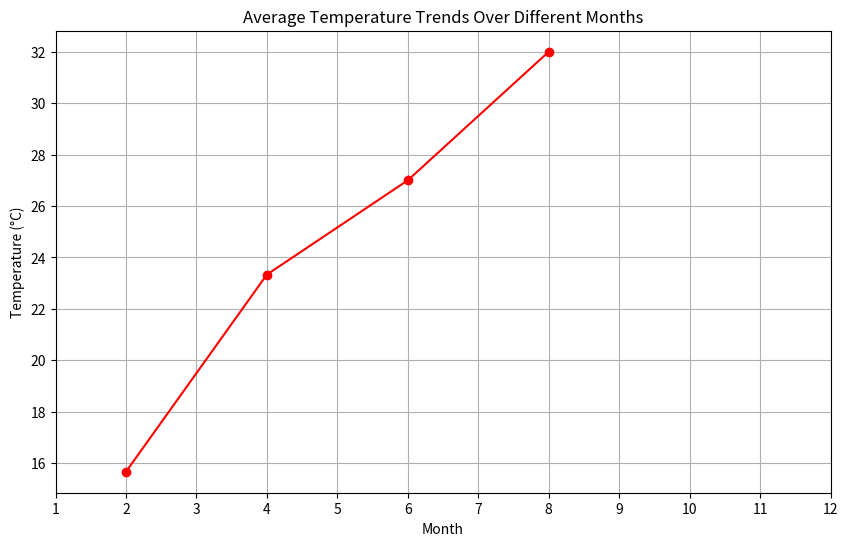
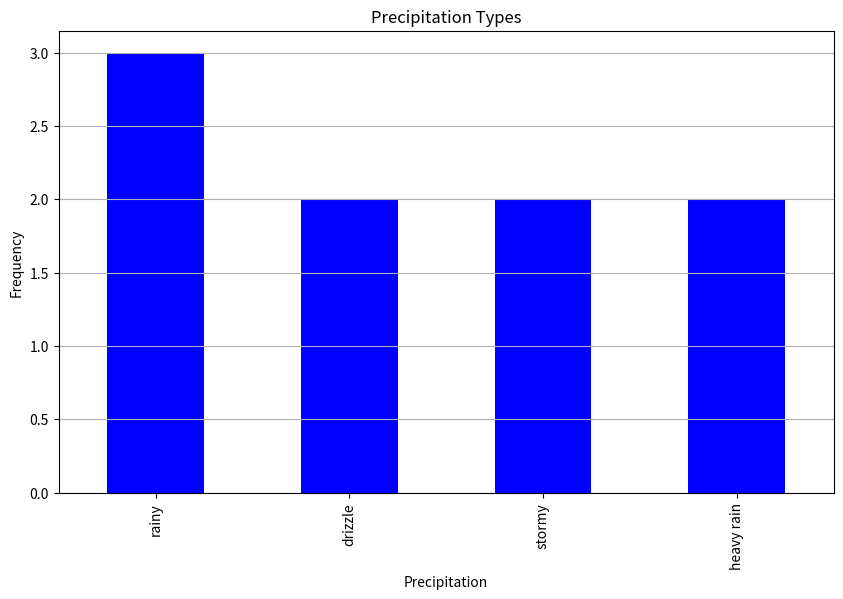
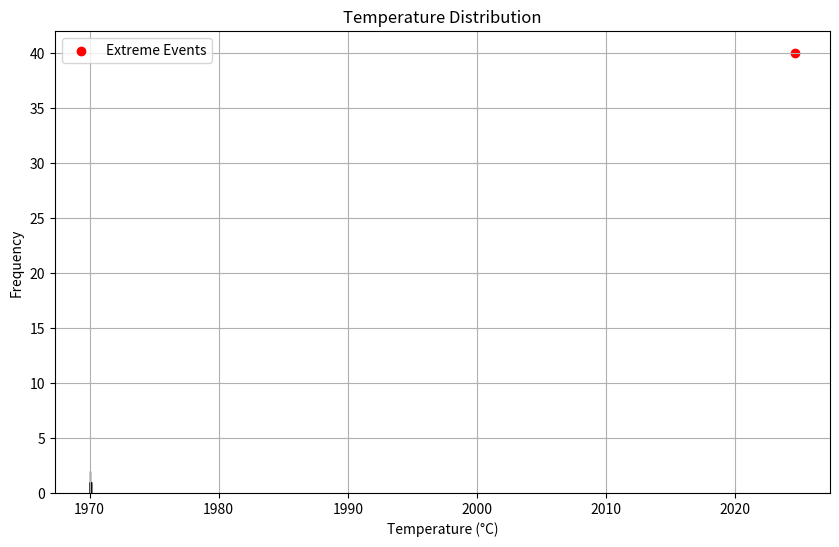

Source code (Python) for these figures, in order:
import pandas as pd
import matplotlib.pyplot as plt

# Sample data
data = {
    'date': ['2/22/2024', '2/13/2024', '2/12/2024', '4/11/2024', '4/12/2024', '4/14/2024', '6/18/2024', '6/24/2024', '8/20/2024', '8/4/2024'],
    'temp': [12, 15, 20, 22, 18, 30, 35, 19, 24, 40],
    'humidity': [30, 32, 36, 40, 28, 31, 36, 20, 42, 60],
    'pressure': [10, 20, 30, 40, 50, 60, 70, 50, 40, 25],
    'wind': [55, 66, 25, 43, 15, 54, 41, 57, 96, 45],
    'precipitation': ['rainy', 'drizzle', 'stormy', 'heavy rain', None, 'rainy', 'stormy', 'rainy', 'heavy rain', 'drizzle']
}

# Load data into DataFrame
df = pd.DataFrame(data)

# Preprocess the dataset
df['date'] = pd.to_datetime(df['date'])
df.set_index('date', inplace=True)

# Visualize the average temperature trends over different seasons
df['month'] = df.index.month
monthly_avg_temp = df.groupby('month')['temp'].mean()

# Plotting temperature trends
plt.figure(figsize=(10, 6))
monthly_avg_temp.plot(kind='line', color='red', marker='o')
plt.title('Average Temperature Trends Over Different Months')
plt.xlabel('Month')
plt.ylabel('Temperature (°C)')
plt.xticks(range(1, 13))
plt.grid(True)
plt.show()

# Identify and visualize any patterns or anomalies in precipitation
plt.figure(figsize=(10, 6))
df['precipitation'].value_counts().plot(kind='bar', color='blue')
plt.title('Precipitation Types')
plt.xlabel('Precipitation')
plt.ylabel('Frequency')
plt.grid(axis='y')
plt.show()

# Plot temperature distributions and highlight extreme weather events
plt.figure(figsize=(10, 6))
plt.hist(df['temp'], bins=20, color='green', edgecolor='black')
plt.title('Temperature Distribution')
plt.xlabel('Temperature (°C)')
plt.ylabel('Frequency')
plt.grid(True)

# Highlight extreme weather events
extreme_temps = df[(df['temp'] < -10) | (df['temp'] > 35)]  # Example extreme thresholds
plt.scatter(extreme_temps.index, extreme_temps['temp'], color='red', label='Extreme Events')
plt.legend()
plt.show()
